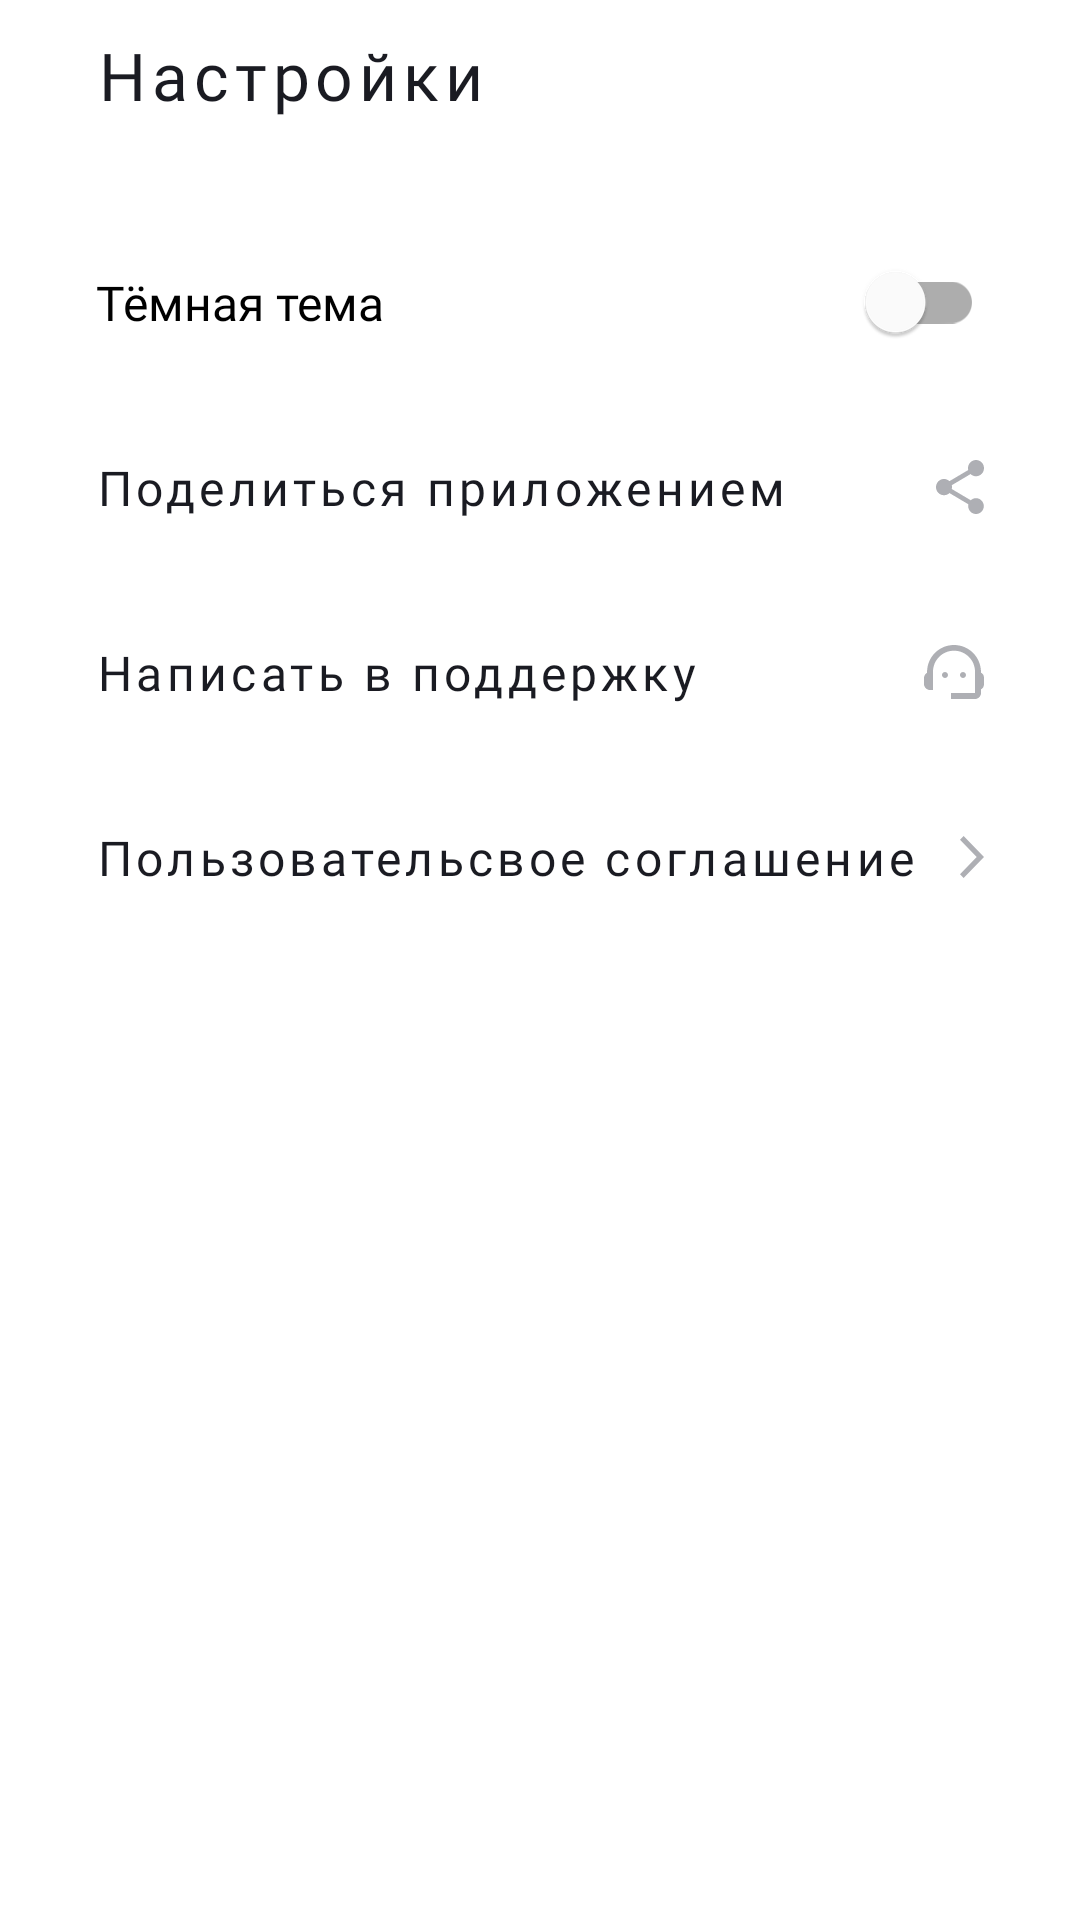

Here is an Android app screen rendered from its layout file. Give the layout XML and the strings, colors and styles it references.
<!-- AndroidManifest.xml: application theme Base.Theme.PlaylistMaker -->
<!-- res/layout/fragment_settings.xml -->
<?xml version="1.0" encoding="utf-8"?>
<LinearLayout xmlns:android="http://schemas.android.com/apk/res/android"
    xmlns:app="http://schemas.android.com/apk/res-auto"
    xmlns:tools="http://schemas.android.com/tools"
    android:id="@+id/main"
    android:layout_width="match_parent"
    android:layout_height="match_parent"
    android:orientation="vertical"
    android:gravity="top"
    style="@style/ActivityScreenMain.Background.Setting"
    tools:context="com.example.playlistmaker.feature.settings.presentation.SettingsFragment">

    <com.google.android.material.textview.MaterialTextView
        android:layout_width="wrap_content"
        android:layout_height="42dp"
        android:paddingStart="16dp"
        android:text="@string/textButtonSetting"
        android:fontFamily="@font/ys_display_medium"
        style="@style/ActivityScreenSetting"
        android:textSize="22sp" />

    
    <com.google.android.material.switchmaterial.SwitchMaterial
        android:id="@+id/themeSwitcher"
        android:layout_width="match_parent"
        android:layout_height="wrap_content"
        android:layout_marginTop="24dp"
        android:checked="false"
        android:gravity="center_vertical"
        android:paddingHorizontal="16dp"
        android:paddingVertical="20dp"
        android:text="@string/setScreen_darkTheme"
        android:textSize="16sp"
        android:fontFamily="@font/ys_display_regular"
        style="@style/DarkLightSwitch" />

    <com.google.android.material.textview.MaterialTextView
        android:id="@+id/shareApp"
        android:layout_width="match_parent"
        android:layout_height="wrap_content"
        android:drawableEnd="@drawable/ic_button_share"
        android:paddingHorizontal="16dp"
        android:paddingVertical="20dp"
        android:text="@string/setScreen_shareApp"
        style="@style/ActivityScreenSetting" />

    <com.google.android.material.textview.MaterialTextView
        android:id="@+id/writeSupport"
        android:layout_width="match_parent"
        android:layout_height="wrap_content"
        android:drawableEnd="@drawable/ic_button_write_support"
        android:paddingHorizontal="16dp"
        android:paddingVertical="20dp"
        android:text="@string/setScreen_writeSupport"
        android:textSize="16sp"
        style="@style/ActivityScreenSetting" />

    <com.google.android.material.textview.MaterialTextView
        android:id="@+id/userAgreement"
        android:layout_width="match_parent"
        android:layout_height="wrap_content"
        android:drawableEnd="@drawable/ic_button_arrow_forward"
        android:paddingHorizontal="16dp"
        android:paddingVertical="20dp"
        android:text="@string/setScreen_userAgreement"
        android:textSize="16sp"
        style="@style/ActivityScreenSetting" />

</LinearLayout>
<!-- resources referenced by this layout -->
<resources>
  <!-- drawable ic_button_arrow_forward (drawable) -->
  <vector xmlns:android="http://schemas.android.com/apk/res/android"
      android:width="8dp"
      android:height="14dp"
      android:viewportWidth="8"
      android:viewportHeight="14">
    <path
        android:pathData="M0,12.748L1.213,14L8,7L1.213,0L0,1.252L5.573,7L0,12.748Z"
        android:fillColor="@color/gray_aluminium_snow"/>
  </vector>
  <!-- drawable ic_button_share (drawable) -->
  <vector xmlns:android="http://schemas.android.com/apk/res/android"
      android:width="16dp"
      android:height="18dp"
      android:viewportWidth="16"
      android:viewportHeight="18">
    <path
        android:pathData="M13.333,12.723C12.658,12.723 12.053,12.994 11.591,13.419L5.253,9.669C5.298,9.461 5.333,9.253 5.333,9.036C5.333,8.819 5.298,8.611 5.253,8.404L11.52,4.69C12,5.142 12.631,5.422 13.333,5.422C14.809,5.422 16,4.211 16,2.711C16,1.211 14.809,0 13.333,0C11.858,0 10.667,1.211 10.667,2.711C10.667,2.928 10.702,3.136 10.747,3.343L4.48,7.057C4,6.605 3.369,6.325 2.667,6.325C1.191,6.325 0,7.536 0,9.036C0,10.536 1.191,11.747 2.667,11.747C3.369,11.747 4,11.467 4.48,11.015L10.809,14.774C10.764,14.964 10.738,15.163 10.738,15.361C10.738,16.816 11.902,18 13.333,18C14.764,18 15.929,16.816 15.929,15.361C15.929,13.907 14.764,12.723 13.333,12.723Z"
        android:fillColor="@color/gray_aluminium_snow"/>
  </vector>
  <!-- drawable ic_button_write_support (drawable) -->
  <vector xmlns:android="http://schemas.android.com/apk/res/android"
      android:width="20dp"
      android:height="18dp"
      android:viewportWidth="20"
      android:viewportHeight="18">
    <path
        android:pathData="M19,9.22C19,3.73 14.74,0 10,0C5.31,0 1,3.65 1,9.28C0.4,9.62 0,10.26 0,11V13C0,14.1 0.9,15 2,15H3V8.9C3,5.03 6.13,1.9 10,1.9C13.87,1.9 17,5.03 17,8.9V16H9V18H17C18.1,18 19,17.1 19,16V14.78C19.59,14.47 20,13.86 20,13.14V10.84C20,10.14 19.59,9.53 19,9.22Z"
        android:fillColor="#AEAFB4"/>
    <path
        android:pathData="M7,11C7.552,11 8,10.552 8,10C8,9.448 7.552,9 7,9C6.448,9 6,9.448 6,10C6,10.552 6.448,11 7,11Z"
        android:fillColor="#AEAFB4"/>
    <path
        android:pathData="M13,11C13.552,11 14,10.552 14,10C14,9.448 13.552,9 13,9C12.448,9 12,9.448 12,10C12,10.552 12.448,11 13,11Z"
        android:fillColor="#AEAFB4"/>
    <path
        android:pathData="M16,8.03C15.52,5.18 13.04,3 10.05,3C7.02,3 3.76,5.51 4.02,9.45C6.49,8.44 8.35,6.24 8.88,3.56C10.19,6.19 12.88,8 16,8.03Z"
        android:fillColor="@color/gray"/>
  </vector>
  <string name="setScreen_darkTheme">Тёмная тема</string>
  <string name="setScreen_shareApp">Поделиться приложением</string>
  <string name="setScreen_userAgreement">Пользовательсвое соглашение</string>
  <string name="setScreen_writeSupport">Написать в поддержку</string>
  <string name="textButtonSetting">Настройки</string>
  <style name="ActivityScreenMain.Background.Setting">
          <item name="android:background">@color/white</item>
      </style>
  <style name="ActivityScreenSetting" parent="Widget.MaterialComponents.Button.UnelevatedButton">
          <item name="android:textColor">@color/black_liquorice</item>
          <item name="android:textSize">16sp</item>
          <item name="fontFamily">@font/ys_display_regular</item>
          <item name="android:textAllCaps">false</item>
          <item name="android:gravity">center_vertical</item>
  
      </style>
  <style name="DarkLightSwitch">
          <item name="thumbTint">@color/blue_cornflower</item>
          <item name="trackTint">@color/blue_cornflower_dark</item>
      </style>
  <style name="Base.Theme.PlaylistMaker" parent="Theme.MaterialComponents.DayNight.NoActionBar">
      </style>
  <color name="gray_aluminium_snow">#AEAFB4</color>
  <color name="white">#FFFFFFFF</color>
  <color name="black_liquorice">#1A1B22</color>
  <color name="blue_cornflower">#3772E7</color>
  <color name="blue_cornflower_dark">#9FBBF3</color>
</resources>
